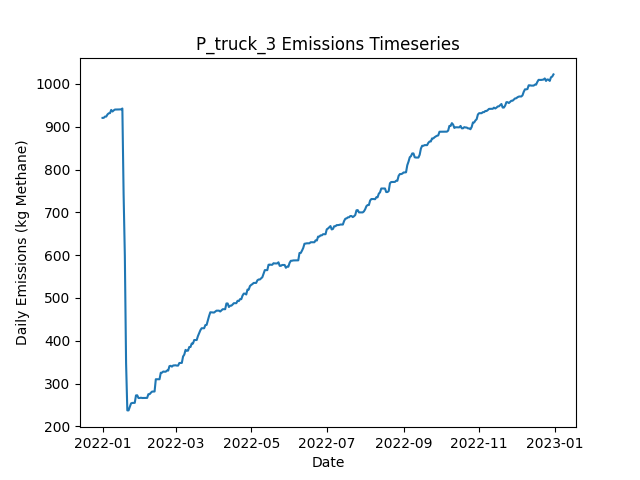

The table this chart was drawn from, first rows:
Date, Daily Emissions (Kg Methane), Daily Mitigable Emissions (Kg Methane), Daily Non-Mitigable Emissions (Kg Methan…, Daily Cost ($), Active Leaks, New Leaks, Leaks Repaired, Leaks Naturally Repaired, Leaks Tagged, Daily Repair Cost ($), Daily Natural Repair Cost ($), truck Deployment Cost ($), truck Sites flagged for Follow-Up, truck Leaks tagged for repair, truck Sites Visited, truck Travel Time (Minutes), truck Survey Time (Minutes), OGI_FU_mdl_high Deployment Cost ($), OGI_FU_mdl_high Sites flagged for Follow…, OGI_FU_mdl_high Leaks tagged for repair, OGI_FU_mdl_high Sites Visited, OGI_FU_mdl_high Travel Time (Minutes), OGI_FU_mdl_high Survey Time (Minutes)
2022-01-01, 920.6, 691.8, 228.8, 400, 366, 366, 0, 0, 0.00000, 0.00000, 0, 400, 0, , 10, 180, 270, 0.00000, , 0, 0, 0, 0
2022-01-02, 920.9, 692, 228.8, 400, 367, 1, 0, 0, 0.00000, 0.00000, 0, 400, 0, , 1, 20, 30, 0.00000, , 0, 0, 0, 0
2022-01-03, 923.8, 694.9, 228.8, 1000, 369, 2, 0, 0, 99, 0.00000, 0, 0.00000, 9, , 0, 0, 0, 1000, , 99, 3, 120, 360
2022-01-04, 923.8, 694.9, 228.8, 1000, 369, 0, 0, 0, 73, 0.00000, 0, 0.00000, 1, , 0, 0, 0, 1000, , 73, 3, 120, 360
2022-01-05, 928.7, 700.3, 228.4, 1000, 370, 2, 0, 0, 97, 0.00000, 0, 0.00000, 0, , 0, 0, 0, 1000, , 97, 3, 120, 360
2022-01-06, 931.4, 703, 228.4, 500, 371, 1, 0, 0, 42, 0.00000, 0, 0.00000, 0, , 0, 0, 0, 500, , 42, 1, 30, 120
2022-01-07, 931.8, 703.4, 228.4, 0.00000, 372, 1, 0, 0, 0.00000, 0.00000, 0, 0.00000, 0, , 0, 0, 0, 0.00000, , 0, 0, 0, 0
2022-01-08, 939.2, 710.8, 228.4, 0.00000, 375, 3, 0, 0, 0.00000, 0.00000, 0, 0.00000, 0, , 0, 0, 0, 0.00000, , 0, 0, 0, 0
2022-01-09, 935.5, 711, 224.5, 0.00000, 374, 1, 0, 0, 0.00000, 0.00000, 0, 0.00000, 0, , 0, 0, 0, 0.00000, , 0, 0, 0, 0
2022-01-10, 938.2, 713.7, 224.5, 0.00000, 375, 1, 0, 0, 0.00000, 0.00000, 0, 0.00000, 0, , 0, 0, 0, 0.00000, , 0, 0, 0, 0
2022-01-11, 940.1, 713.7, 226.4, 0.00000, 376, 1, 0, 0, 0.00000, 0.00000, 0, 0.00000, 0, , 0, 0, 0, 0.00000, , 0, 0, 0, 0
2022-01-12, 940.1, 713.7, 226.4, 0.00000, 376, 0, 0, 0, 0.00000, 0.00000, 0, 0.00000, 0, , 0, 0, 0, 0.00000, , 0, 0, 0, 0
2022-01-13, 940.3, 713.9, 226.4, 0.00000, 377, 1, 0, 0, 0.00000, 0.00000, 0, 0.00000, 0, , 0, 0, 0, 0.00000, , 0, 0, 0, 0
2022-01-14, 940.3, 713.9, 226.4, 0.00000, 377, 0, 0, 0, 0.00000, 0.00000, 0, 0.00000, 0, , 0, 0, 0, 0.00000, , 0, 0, 0, 0
2022-01-15, 940.6, 713.9, 226.7, 0.00000, 378, 1, 0, 0, 0.00000, 0.00000, 0, 0.00000, 0, , 0, 0, 0, 0.00000, , 0, 0, 0, 0
2022-01-16, 940.6, 713.9, 226.7, 0.00000, 378, 0, 0, 0, 0.00000, 0.00000, 0, 0.00000, 0, , 0, 0, 0, 0.00000, , 0, 0, 0, 0
2022-01-17, 942.5, 713.9, 228.6, 0.00000, 379, 1, 0, 0, 0.00000, 0.00000, 0, 0.00000, 0, , 0, 0, 0, 0.00000, , 0, 0, 0, 0
2022-01-18, 742.6, 515.3, 227.3, 17600, 291, 1, 88, 0, 0.00000, 17600, 0, 0.00000, 0, , 0, 0, 0, 0.00000, , 0, 0, 0, 0
2022-01-19, 598.5, 371.1, 227.3, 12200, 230, 0, 61, 0, 0.00000, 12200, 0, 0.00000, 0, , 0, 0, 0, 0.00000, , 0, 0, 0, 0
2022-01-20, 347.8, 120.4, 227.3, 18000, 141, 1, 90, 0, 0.00000, 18000, 0, 0.00000, 0, , 0, 0, 0, 0.00000, , 0, 0, 0, 0
2022-01-21, 237.4, 18.99, 218.4, 7600, 102, 0, 38, 0, 0.00000, 7600, 0, 0.00000, 0, , 0, 0, 0, 0.00000, , 0, 0, 0, 0
2022-01-22, 237.4, 18.99, 218.4, 0.00000, 102, 0, 0, 0, 0.00000, 0.00000, 0, 0.00000, 0, , 0, 0, 0, 0.00000, , 0, 0, 0, 0
2022-01-23, 245.4, 27.04, 218.4, 0.00000, 105, 3, 0, 0, 0.00000, 0.00000, 0, 0.00000, 0, , 0, 0, 0, 0.00000, , 0, 0, 0, 0
2022-01-24, 253.7, 35.98, 217.7, 0.00000, 106, 2, 0, 0, 0.00000, 0.00000, 0, 0.00000, 0, , 0, 0, 0, 0.00000, , 0, 0, 0, 0
2022-01-25, 254.8, 37.54, 217.3, 0.00000, 106, 1, 0, 0, 0.00000, 0.00000, 0, 0.00000, 0, , 0, 0, 0, 0.00000, , 0, 0, 0, 0
2022-01-26, 254.8, 37.54, 217.3, 0.00000, 106, 0, 0, 0, 0.00000, 0.00000, 0, 0.00000, 0, , 0, 0, 0, 0.00000, , 0, 0, 0, 0
2022-01-27, 255, 37.76, 217.3, 0.00000, 107, 1, 0, 0, 0.00000, 0.00000, 0, 0.00000, 0, , 0, 0, 0, 0.00000, , 0, 0, 0, 0
2022-01-28, 272.4, 44.91, 227.5, 0.00000, 111, 4, 0, 0, 0.00000, 0.00000, 0, 0.00000, 0, , 0, 0, 0, 0.00000, , 0, 0, 0, 0
2022-01-29, 272.6, 45.14, 227.5, 0.00000, 112, 1, 0, 0, 0.00000, 0.00000, 0, 0.00000, 0, , 0, 0, 0, 0.00000, , 0, 0, 0, 0
2022-01-30, 266.4, 45.14, 221.2, 0.00000, 112, 1, 0, 0, 0.00000, 0.00000, 0, 0.00000, 0, , 0, 0, 0, 0.00000, , 0, 0, 0, 0
2022-01-31, 266.4, 45.14, 221.2, 0.00000, 112, 0, 0, 0, 0.00000, 0.00000, 0, 0.00000, 0, , 0, 0, 0, 0.00000, , 0, 0, 0, 0
2022-02-01, 267, 45.14, 221.9, 0.00000, 113, 1, 0, 0, 0.00000, 0.00000, 0, 0.00000, 0, , 0, 0, 0, 0.00000, , 0, 0, 0, 0
2022-02-02, 266.4, 45.14, 221.2, 0.00000, 112, 0, 0, 0, 0.00000, 0.00000, 0, 0.00000, 0, , 0, 0, 0, 0.00000, , 0, 0, 0, 0
2022-02-03, 266.4, 45.14, 221.2, 0.00000, 112, 0, 0, 0, 0.00000, 0.00000, 0, 0.00000, 0, , 0, 0, 0, 0.00000, , 0, 0, 0, 0
2022-02-04, 266.4, 45.14, 221.2, 0.00000, 112, 0, 0, 0, 0.00000, 0.00000, 0, 0.00000, 0, , 0, 0, 0, 0.00000, , 0, 0, 0, 0
2022-02-05, 266.6, 45.36, 221.2, 0.00000, 113, 1, 0, 0, 0.00000, 0.00000, 0, 0.00000, 0, , 0, 0, 0, 0.00000, , 0, 0, 0, 0
2022-02-06, 266.6, 45.36, 221.2, 0.00000, 113, 0, 0, 0, 0.00000, 0.00000, 0, 0.00000, 0, , 0, 0, 0, 0.00000, , 0, 0, 0, 0
2022-02-07, 275.3, 45.81, 229.5, 0.00000, 115, 2, 0, 0, 0.00000, 0.00000, 0, 0.00000, 0, , 0, 0, 0, 0.00000, , 0, 0, 0, 0
2022-02-08, 275.3, 45.81, 229.5, 0.00000, 115, 0, 0, 0, 0.00000, 0.00000, 0, 0.00000, 0, , 0, 0, 0, 0.00000, , 0, 0, 0, 0
2022-02-09, 278.6, 48.49, 230.2, 0.00000, 116, 2, 0, 0, 0.00000, 0.00000, 0, 0.00000, 0, , 0, 0, 0, 0.00000, , 0, 0, 0, 0
2022-02-10, 281.3, 51.17, 230.2, 0.00000, 117, 1, 0, 0, 0.00000, 0.00000, 0, 0.00000, 0, , 0, 0, 0, 0.00000, , 0, 0, 0, 0
2022-02-11, 281.5, 51.39, 230.2, 0.00000, 118, 1, 0, 0, 0.00000, 0.00000, 0, 0.00000, 0, , 0, 0, 0, 0.00000, , 0, 0, 0, 0
2022-02-12, 281.5, 51.39, 230.2, 0.00000, 118, 0, 0, 0, 0.00000, 0.00000, 0, 0.00000, 0, , 0, 0, 0, 0.00000, , 0, 0, 0, 0
2022-02-13, 310.1, 62.79, 247.4, 0.00000, 123, 5, 0, 0, 0.00000, 0.00000, 0, 0.00000, 0, , 0, 0, 0, 0.00000, , 0, 0, 0, 0
2022-02-14, 310.1, 62.79, 247.4, 0.00000, 123, 0, 0, 0, 0.00000, 0.00000, 0, 0.00000, 0, , 0, 0, 0, 0.00000, , 0, 0, 0, 0
2022-02-15, 310.1, 62.79, 247.4, 0.00000, 123, 0, 0, 0, 0.00000, 0.00000, 0, 0.00000, 0, , 0, 0, 0, 0.00000, , 0, 0, 0, 0
2022-02-16, 310.1, 62.79, 247.4, 0.00000, 123, 0, 0, 0, 0.00000, 0.00000, 0, 0.00000, 0, , 0, 0, 0, 0.00000, , 0, 0, 0, 0
2022-02-17, 325.3, 68.15, 257.2, 0.00000, 126, 4, 0, 0, 0.00000, 0.00000, 0, 0.00000, 0, , 0, 0, 0, 0.00000, , 0, 0, 0, 0
2022-02-18, 325.5, 68.38, 257.2, 0.00000, 127, 1, 0, 0, 0.00000, 0.00000, 0, 0.00000, 0, , 0, 0, 0, 0.00000, , 0, 0, 0, 0
2022-02-19, 328.2, 71.06, 257.2, 0.00000, 128, 1, 0, 0, 0.00000, 0.00000, 0, 0.00000, 0, , 0, 0, 0, 0.00000, , 0, 0, 0, 0
2022-02-20, 327.8, 71.06, 256.7, 0.00000, 127, 0, 0, 0, 0.00000, 0.00000, 0, 0.00000, 0, , 0, 0, 0, 0.00000, , 0, 0, 0, 0
2022-02-21, 327.8, 71.06, 256.7, 0.00000, 127, 0, 0, 0, 0.00000, 0.00000, 0, 0.00000, 0, , 0, 0, 0, 0.00000, , 0, 0, 0, 0
2022-02-22, 330.4, 73.74, 256.7, 0.00000, 128, 1, 0, 0, 0.00000, 0.00000, 0, 0.00000, 0, , 0, 0, 0, 0.00000, , 0, 0, 0, 0
2022-02-23, 330.4, 73.74, 256.7, 0.00000, 128, 0, 0, 0, 0.00000, 0.00000, 0, 0.00000, 0, , 0, 0, 0, 0.00000, , 0, 0, 0, 0
2022-02-24, 340.7, 82.01, 258.7, 0.00000, 130, 2, 0, 0, 0.00000, 0.00000, 0, 0.00000, 0, , 0, 0, 0, 0.00000, , 0, 0, 0, 0
2022-02-25, 341.6, 82.45, 259.1, 0.00000, 133, 3, 0, 0, 0.00000, 0.00000, 0, 0.00000, 0, , 0, 0, 0, 0.00000, , 0, 0, 0, 0
2022-02-26, 339.6, 82.9, 256.7, 0.00000, 132, 1, 0, 0, 0.00000, 0.00000, 0, 0.00000, 0, , 0, 0, 0, 0.00000, , 0, 0, 0, 0
2022-02-27, 342.3, 85.58, 256.7, 0.00000, 133, 1, 0, 0, 0.00000, 0.00000, 0, 0.00000, 0, , 0, 0, 0, 0.00000, , 0, 0, 0, 0
2022-02-28, 342.5, 85.8, 256.7, 0.00000, 134, 1, 0, 0, 0.00000, 0.00000, 0, 0.00000, 0, , 0, 0, 0, 0.00000, , 0, 0, 0, 0
2022-03-01, 342.7, 85.8, 256.9, 0.00000, 135, 1, 0, 0, 0.00000, 0.00000, 0, 0.00000, 0, , 0, 0, 0, 0.00000, , 0, 0, 0, 0
... 305 more rows
